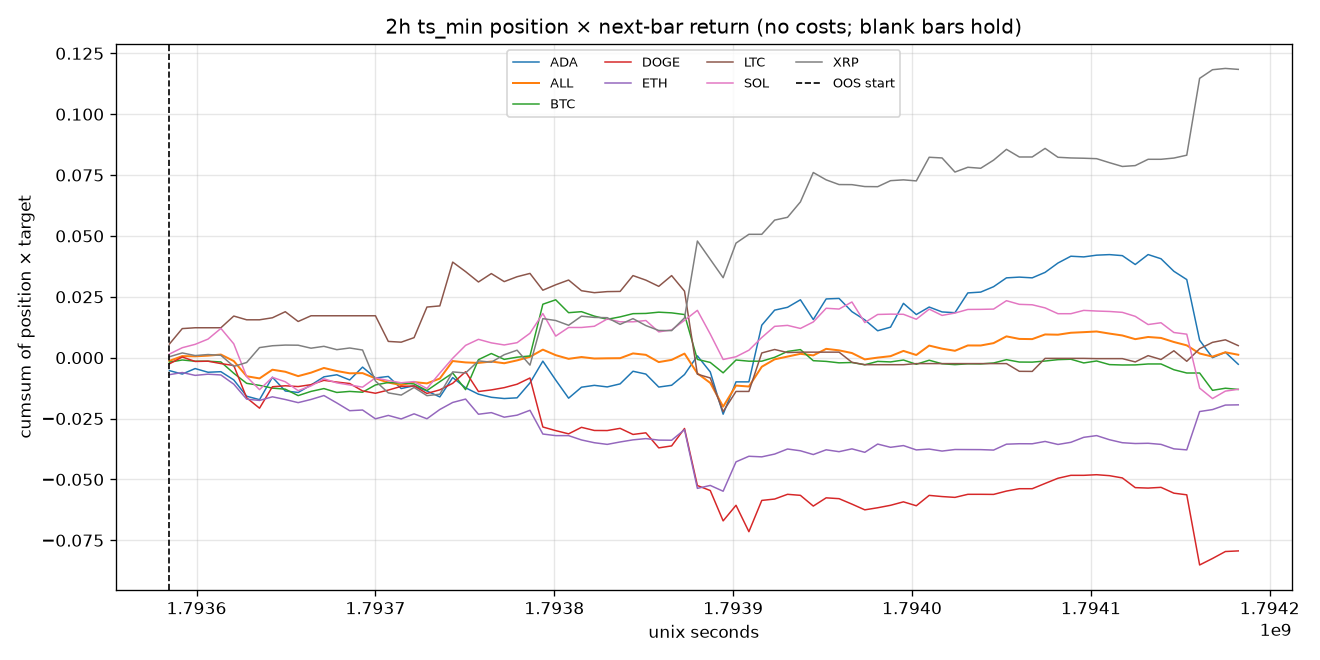

The table this chart was drawn from, first rows:
time, time_utc, symbol, segment, position, target, product, cumsum, oos_cumsum
1793584800, 2026-11-02T02:00:00Z, BTC, oos, 0.5839, -0.003203, -0.00187, -0.00187, -0.00187
1793584800, 2026-11-02T02:00:00Z, ETH, oos, 0.9536, -0.007316, -0.006977, -0.006977, -0.006977
1793584800, 2026-11-02T02:00:00Z, SOL, oos, -0.2145, -0.006903, 0.001481, 0.001481, 0.001481
1793584800, 2026-11-02T02:00:00Z, XRP, oos, -0.06456, -0.00586, 0.0003783, 0.0003783, 0.0003783
1793584800, 2026-11-02T02:00:00Z, ADA, oos, 0.6778, -0.007845, -0.005318, -0.005318, -0.005318
1793584800, 2026-11-02T02:00:00Z, DOGE, oos, 0.5623, -0.004516, -0.002539, -0.002539, -0.002539
1793584800, 2026-11-02T02:00:00Z, LTC, oos, -0.6149, -0.009084, 0.005586, 0.005586, 0.005586
1793584800, 2026-11-02T02:00:00Z, ALL, oos, 0.2691, , -0.001323, -0.001323, -0.001323
1793592000, 2026-11-02T04:00:00Z, BTC, oos, -0.2803, -0.003302, 0.0009255, -0.0009445, -0.0009445
1793592000, 2026-11-02T04:00:00Z, ETH, oos, -0.2716, -0.003227, 0.0008766, -0.0061, -0.0061
1793592000, 2026-11-02T04:00:00Z, SOL, oos, -0.4145, -0.006298, 0.002611, 0.004091, 0.004091
1793592000, 2026-11-02T04:00:00Z, XRP, oos, -0.4387, -0.003584, 0.001572, 0.001951, 0.001951
1793592000, 2026-11-02T04:00:00Z, ADA, oos, 0.1562, -0.009, -0.001406, -0.006724, -0.006724
1793592000, 2026-11-02T04:00:00Z, DOGE, oos, -0.3433, -0.008203, 0.002816, 0.0002769, 0.0002769
1793592000, 2026-11-02T04:00:00Z, LTC, oos, -0.5844, -0.01088, 0.006355, 0.01194, 0.01194
1793592000, 2026-11-02T04:00:00Z, ALL, oos, -0.3109, , 0.001964, 0.0006417, 0.0006417
1793599200, 2026-11-02T06:00:00Z, BTC, oos, 0.9534, -0.0005373, -0.0005122, -0.001457, -0.001457
1793599200, 2026-11-02T06:00:00Z, ETH, oos, -0.4117, 0.002844, -0.001171, -0.007271, -0.007271
1793599200, 2026-11-02T06:00:00Z, SOL, oos, 0.6528, 0.00212, 0.001384, 0.005475, 0.005475
1793599200, 2026-11-02T06:00:00Z, XRP, oos, -0.5413, 0.001998, -0.001082, 0.000869, 0.000869
1793599200, 2026-11-02T06:00:00Z, ADA, oos, 0.7393, 0.003045, 0.002251, -0.004473, -0.004473
1793599200, 2026-11-02T06:00:00Z, DOGE, oos, -0.7636, 0.002393, -0.001828, -0.001551, -0.001551
1793599200, 2026-11-02T06:00:00Z, LTC, oos, 0.4799, 0.0007269, 0.0003489, 0.01229, 0.01229
1793599200, 2026-11-02T06:00:00Z, ALL, oos, 0.1584, , -8.699281348410419e-05, 0.0005547, 0.0005547
1793606400, 2026-11-02T08:00:00Z, BTC, oos, 0.0, -0.002547, -0.0, -0.001457, -0.001457
1793606400, 2026-11-02T08:00:00Z, ETH, oos, -0.2576, -0.00192, 0.0004944, -0.006777, -0.006777
1793606400, 2026-11-02T08:00:00Z, SOL, oos, -0.4509, -0.00478, 0.002156, 0.007631, 0.007631
1793606400, 2026-11-02T08:00:00Z, XRP, oos, -0.2006, -0.002074, 0.0004162, 0.001285, 0.001285
1793606400, 2026-11-02T08:00:00Z, ADA, oos, 0.8767, -0.001727, -0.001514, -0.005987, -0.005987
1793606400, 2026-11-02T08:00:00Z, DOGE, oos, -0.6749, -0.0001592, 0.0001074, -0.001443, -0.001443
1793606400, 2026-11-02T08:00:00Z, LTC, oos, -0.2803, , , 0.01229, 0.01229
1793606400, 2026-11-02T08:00:00Z, ALL, oos, -0.1411, , 0.0002766, 0.0008313, 0.0008313
1793613600, 2026-11-02T10:00:00Z, BTC, oos, -0.5301, 0.0005646, -0.0002993, -0.001756, -0.001756
1793613600, 2026-11-02T10:00:00Z, ETH, oos, -0.5302, 0.000612, -0.0003245, -0.007101, -0.007101
1793613600, 2026-11-02T10:00:00Z, SOL, oos, 0.8594, 0.005101, 0.004384, 0.01201, 0.01201
1793613600, 2026-11-02T10:00:00Z, XRP, oos, -0.09375, 0.003438, -0.0003223, 0.000963, 0.000963
1793613600, 2026-11-02T10:00:00Z, ADA, oos, 0.4002, 0.0005767, 0.0002308, -0.005756, -0.005756
1793613600, 2026-11-02T10:00:00Z, DOGE, oos, -0.7335, 0.00134, -0.0009828, -0.002426, -0.002426
1793613600, 2026-11-02T10:00:00Z, LTC, oos, -0.2803, , , 0.01229, 0.01229
1793613600, 2026-11-02T10:00:00Z, ALL, oos, -0.1297, , 0.0004476, 0.001279, 0.001279
1793620800, 2026-11-02T12:00:00Z, BTC, oos, 0.8652, -0.005361, -0.004638, -0.006394, -0.006394
1793620800, 2026-11-02T12:00:00Z, ETH, oos, 0.616, -0.006116, -0.003767, -0.01087, -0.01087
1793620800, 2026-11-02T12:00:00Z, SOL, oos, 0.6017, -0.01052, -0.006331, 0.005684, 0.005684
1793620800, 2026-11-02T12:00:00Z, XRP, oos, 0.9858, -0.004621, -0.004555, -0.003592, -0.003592
1793620800, 2026-11-02T12:00:00Z, ADA, oos, 0.62, -0.005449, -0.003378, -0.009134, -0.009134
1793620800, 2026-11-02T12:00:00Z, DOGE, oos, 0.1439, -0.005525, -0.0007951, -0.003221, -0.003221
1793620800, 2026-11-02T12:00:00Z, LTC, oos, -0.3722, -0.01291, 0.004806, 0.0171, 0.0171
1793620800, 2026-11-02T12:00:00Z, ALL, oos, 0.4943, , -0.002665, -0.001387, -0.001387
1793628000, 2026-11-02T14:00:00Z, BTC, oos, 0.9329, -0.004435, -0.004138, -0.01053, -0.01053
1793628000, 2026-11-02T14:00:00Z, ETH, oos, 0.9226, -0.006681, -0.006164, -0.01703, -0.01703
1793628000, 2026-11-02T14:00:00Z, SOL, oos, 0.9434, -0.01429, -0.01348, -0.007793, -0.007793
1793628000, 2026-11-02T14:00:00Z, XRP, oos, -0.3365, -0.004802, 0.001616, -0.001976, -0.001976
1793628000, 2026-11-02T14:00:00Z, ADA, oos, 0.7662, -0.008745, -0.006701, -0.01584, -0.01584
1793628000, 2026-11-02T14:00:00Z, DOGE, oos, 0.9951, -0.01332, -0.01326, -0.01648, -0.01648
1793628000, 2026-11-02T14:00:00Z, LTC, oos, 0.24, -0.006422, -0.001541, 0.01556, 0.01556
1793628000, 2026-11-02T14:00:00Z, ALL, oos, 0.6377, , -0.006237, -0.007624, -0.007624
1793635200, 2026-11-02T16:00:00Z, BTC, oos, 0.8183, -0.001023, -0.0008373, -0.01137, -0.01137
1793635200, 2026-11-02T16:00:00Z, ETH, oos, 0.2563, -0.00208, -0.000533, -0.01757, -0.01757
1793635200, 2026-11-02T16:00:00Z, SOL, oos, 0.9937, -0.005366, -0.005332, -0.01313, -0.01313
1793635200, 2026-11-02T16:00:00Z, XRP, oos, 0.9875, 0.006193, 0.006115, 0.004139, 0.004139
... 612 more rows
